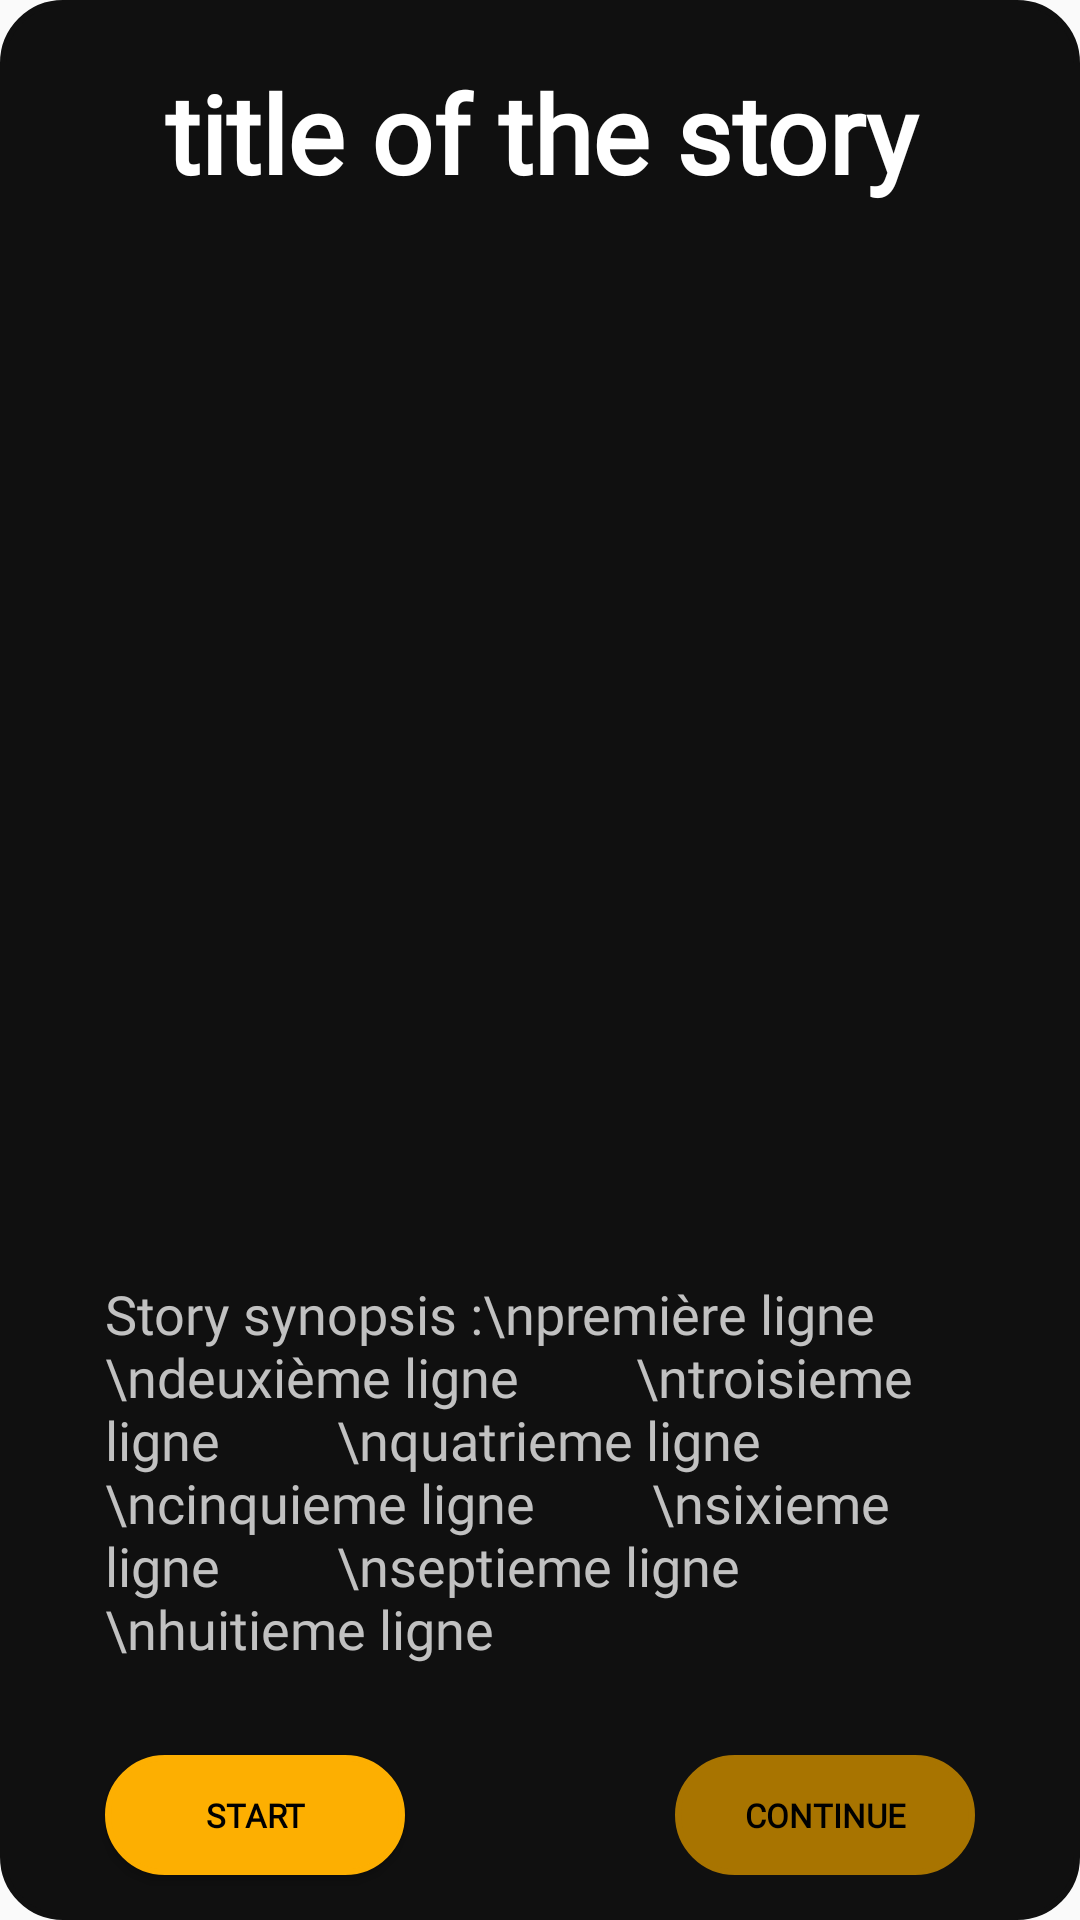

Layout XML and referenced resources for this Android screen:
<!-- AndroidManifest.xml: application theme Theme.MinsTalesApp -->
<!-- res/layout/fragment_activity_main.xml -->
<?xml version="1.0" encoding="utf-8"?>
<androidx.constraintlayout.widget.ConstraintLayout
    xmlns:android="http://schemas.android.com/apk/res/android"
    android:layout_width="match_parent"
    android:layout_height="match_parent"
    xmlns:app="http://schemas.android.com/apk/res-auto"
    android:background="@drawable/rounded_border_shape">

    <TextView
        android:id="@+id/cardStoryTitle"
        android:layout_width="match_parent"
        android:layout_height="wrap_content"
        app:layout_constraintStart_toStartOf="parent"
        app:layout_constraintTop_toTopOf="parent"
        app:layout_constraintEnd_toEndOf="parent"
        android:layout_marginTop="15dp"
        android:layout_marginHorizontal="30dp"
        android:text="title of the story"
        android:textColor="@color/white"
        android:textSize="36sp"
        android:fontFamily="@font/nova_round_regular"
        android:textAlignment="center"
        android:textStyle="bold"/>
    
    <ImageView
        android:id="@+id/cardStoryPicture"
        android:layout_width="match_parent"
        android:layout_height="0dp"
        app:layout_constraintStart_toStartOf="parent"
        app:layout_constraintTop_toBottomOf="@id/cardStoryTitle"
        app:layout_constraintEnd_toEndOf="parent"
        app:layout_constraintBottom_toTopOf="@id/cardStorySynopsis"
        android:layout_marginHorizontal="70dp"
        android:layout_marginVertical="20dp"/>

    <TextView
        android:id="@+id/cardStorySynopsis"
        android:layout_width="match_parent"
        android:layout_height="wrap_content"
        app:layout_constraintStart_toStartOf="parent"
        app:layout_constraintEnd_toEndOf="parent"
        app:layout_constraintBottom_toTopOf="@id/cardStoryPlayButton"
        android:layout_marginBottom="30dp"
        android:layout_marginHorizontal="30dp"
        android:text="Story synopsis :\npremière ligne
        \ndeuxième ligne
        \ntroisieme ligne
        \nquatrieme ligne
        \ncinquieme ligne
        \nsixieme ligne
        \nseptieme ligne
        \nhuitieme ligne"
        android:textColor="@color/content_font"
        android:textSize="18sp"
        android:fontFamily="@font/roboto"/>

    

    <Button
        android:id="@+id/continueStoryButton"
        android:layout_width="100dp"
        android:layout_height="40dp"
        app:layout_constraintEnd_toEndOf="parent"
        app:layout_constraintBottom_toBottomOf="parent"
        android:text="@string/continue_story"
        android:textStyle="bold"
        android:fontFamily="@font/roboto"
        android:textColor="@color/black"
        android:textSize="11sp"
        android:background="@drawable/yellow_rounded_border_shape"
        android:backgroundTint="@color/button_background_color"
        android:layout_marginBottom="10dp"
        android:layout_marginEnd="30dp"
        android:enabled="false" />

    <Button
        android:id="@+id/cardStoryPlayButton"
        android:layout_width="100dp"
        android:layout_height="40dp"
        app:layout_constraintStart_toStartOf="parent"
        app:layout_constraintBottom_toBottomOf="parent"
        android:text="@string/start_story"
        android:textStyle="bold"
        android:fontFamily="@font/roboto"
        android:textColor="@color/black"
        android:textSize="11sp"
        android:background="@drawable/yellow_rounded_border_shape"
        android:backgroundTint="@color/button_background_color"
        android:layout_marginBottom="10dp"
        android:layout_marginStart="30dp"/>

    

</androidx.constraintlayout.widget.ConstraintLayout>
<!-- resources referenced by this layout -->
<resources>
  <color name="black">#FF000000</color>
  <color name="content_font">#FFC1C1C1</color>
  <color name="white">#FFFFFFFF</color>
  <!-- drawable rounded_border_shape (drawable) -->
  <?xml version="1.0" encoding="utf-8"?>
  <shape
      xmlns:android="http://schemas.android.com/apk/res/android"
      android:shape="rectangle">
  
      <solid
          android:color="@color/darker_grey">
      </solid>
  
      <stroke
          android:width="2dp"
          android:color="@color/darker_grey" >
      </stroke>
  
      <padding
          android:left="5dp"
          android:top="5dp"
          android:right="5dp"
          android:bottom="5dp"    >
      </padding>
  
      <corners
          android:radius="20dp"   >
      </corners>
  </shape>
  <!-- drawable yellow_rounded_border_shape (drawable) -->
  <?xml version="1.0" encoding="utf-8"?>
  <shape
      xmlns:android="http://schemas.android.com/apk/res/android"
      android:shape="rectangle">
  
      <solid
          android:color="@color/main_yellow">
      </solid>
  
      <stroke
          android:width="2dp"
          android:color="@color/main_yellow" >
      </stroke>
  
      <padding
          android:left="5dp"
          android:top="5dp"
          android:right="5dp"
          android:bottom="5dp"    >
      </padding>
  
      <corners
          android:radius="20dp"   >
      </corners>
  </shape>
  <!-- mipmap play_button: png bitmap (mipmap-hdpi, 14452 bytes) -->
  <string name="continue_story">Continue</string>
  <string name="start_story">Start</string>
  <style name="Theme.MinsTalesApp" parent="Theme.AppCompat.Light.NoActionBar">
          
          <item name="colorPrimary">@color/dark_grey</item>
          <item name="colorPrimaryVariant">@color/darker_grey</item>
          <item name="colorOnPrimary">@color/black</item>
          
          <item name="colorSecondary">@color/main_yellow</item>
          <item name="colorSecondaryVariant">@color/main_yellow</item>
          <item name="colorOnSecondary">@color/black</item>
          
          <item name="android:statusBarColor" tools:targetApi="l">?attr/colorPrimary</item>
          
  
          <item name="android:navigationBarColor">@color/dark_grey</item>
      </style>
  <color name="darker_grey">#FF101010</color>
  <color name="main_yellow">#FFFDAF01</color>
  <color name="dark_grey">#FF333333</color>
</resources>
